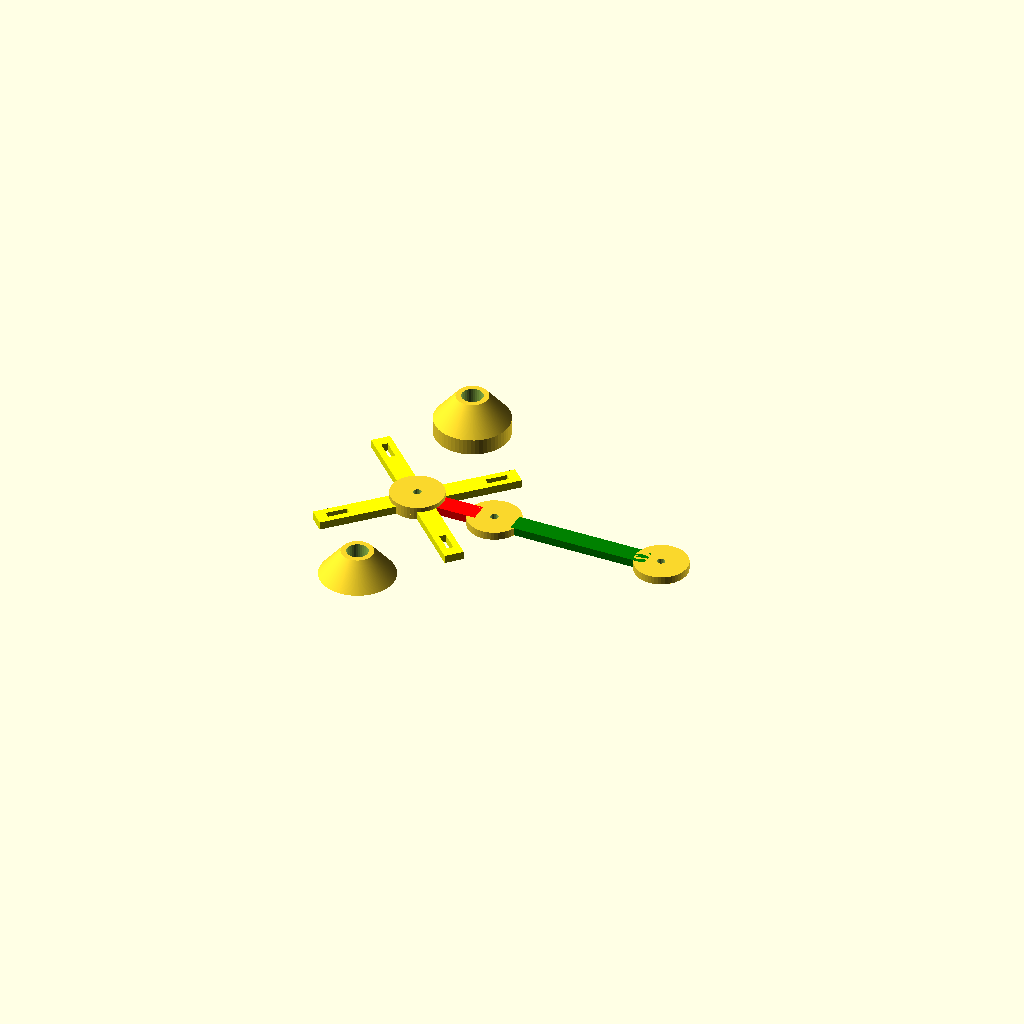
Cell 1 — every parameter at its default value.
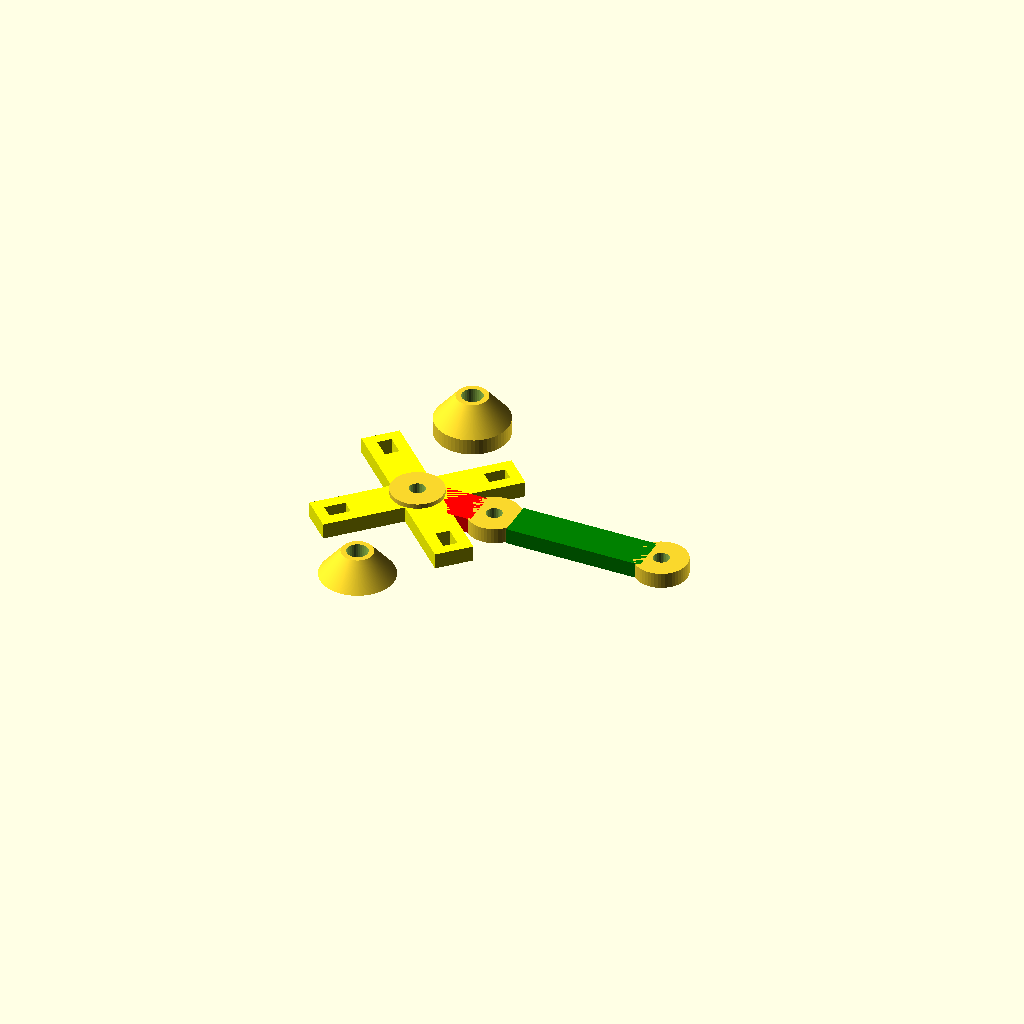
Cell 2: the same model with l = 0.6.
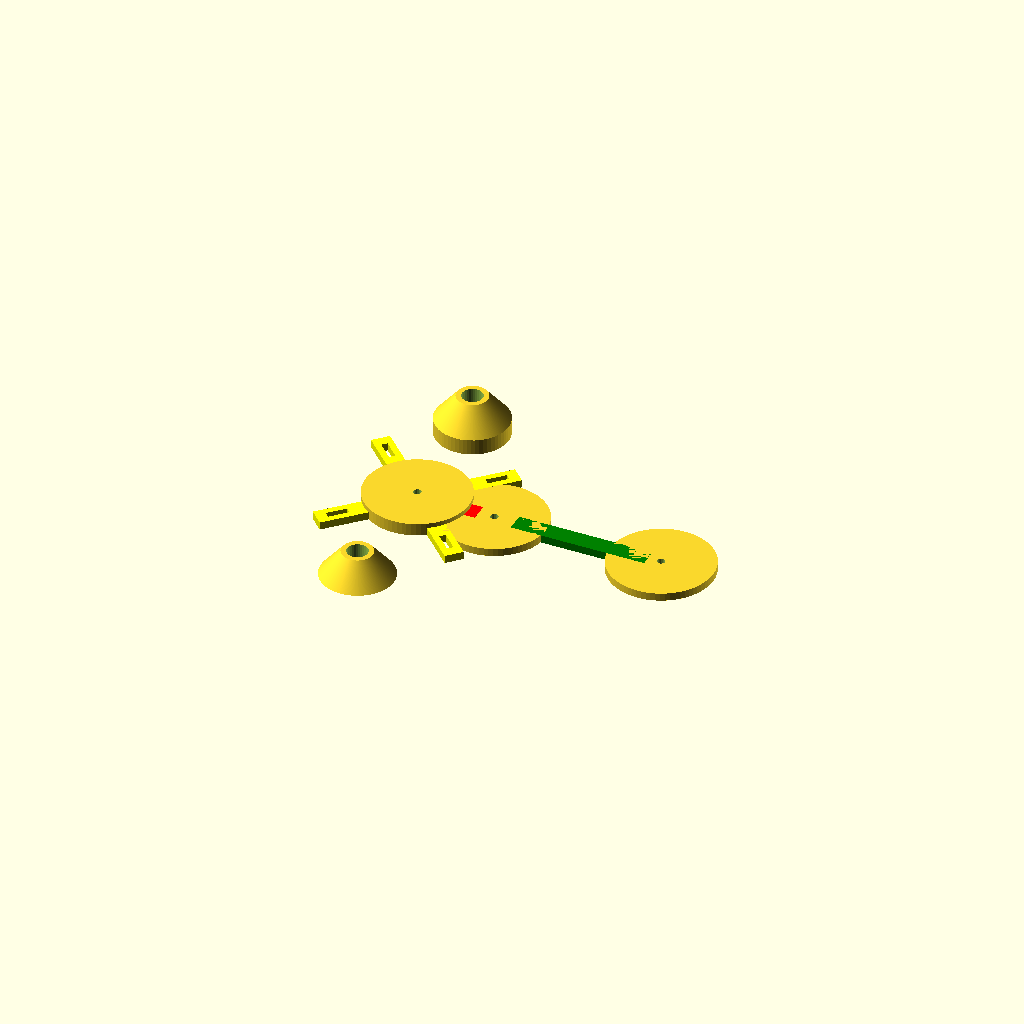
Cell 3: the same model with c = 20.
One fixed orthographic camera (rotation 55°, 0°, 25°; colour scheme Cornfield) for every cell.
The OpenSCAD source (disk_tool.scad):
// This is a drawing tool for drawing circles
// for making disk brakes out of 0.5mm sheet metal
//
// 3D print the drawing tool using 0.3mm layers
// insert thumb tacs/push pins into the raised tool center and end
// my thumb tacs have 1.1mm to 1.2mm shaft diameter
// punch a sheet of metal with a center punch
// center one pin over the center punch mark and draw a circle with the other
//
// move the end tack into the closer hole
// draw a 15mm circle for marking screw holes
// scratch 4 marks in the slots to mark screw hole positions
//
// cut the disk out with metal scissors
// drill a 10mm or a 3/8" diameter hole in the center
// center punch and drill 4 screw holes
//
use <bcstr.scad>
$fn = 256;
l = 0.3;  // layer
h = l*5;  // circle and bar height
p = l*5;  // pin hole size
w = l*12; // bar width
d = 95/2; // disk brakes are 95mm in diameter (matches an HD platelet size)
c = 10;   // fits into 10mm center hole in the disk (in case you drilled before marking)

module tachole(){
    difference(){
        c(h,c);
        c(2*h, p); // hole for a pin
    }
}

module arm(){
    t(9,0,0) difference(){
        b(16, w, h);
        t(4,0,0) b(4, p-0.3, h+1); // slots are thinner than pin holes
    }
}

module disk_tool(){
    tachole();            // center
    t(0,0,0.9) tachole(); // raised so it can be put inside a disk center hole
    t(15,0,0)  tachole(); // for marking mounting holes
    t(d,0,0)   tachole(); // for marking outer circumference
    color("red")   t(8,0,0)  b(8,w,h);  // connector
    color("green") t(32,0,0) b(26,w,h); // connector
    for(a=[45:90:315]){
        color("yellow") r(0,0,a) t(2,0,0) arm();
    }
}

disk_tool();


// this part of the tool squeezes the disk between two cones
// so it can be spun for cleaning up the edge with a file
layer=0.3;
hole=4;  // cener hole in cones
diff=8;  // difference in cone
dh=10.5; // disk hole is 10+mm

module disk_holder(){
    difference(){
        cylinder(diff*2*layer, 3+diff/2, 3);
        t(0,0,-1) c(25, hole);
    }
}

module press(){
    t(0,0,1.49) disk_holder();
    pipe(3, 14, dh);
    pipe(3, hole+2*layer, hole); // print support
}

t(0,-25,0) disk_holder();
t(0, 23, 1.5) press();
Parameter table extracted from the source (name, type, default, range or options):
l: number, default 0.3
c: number, default 10
